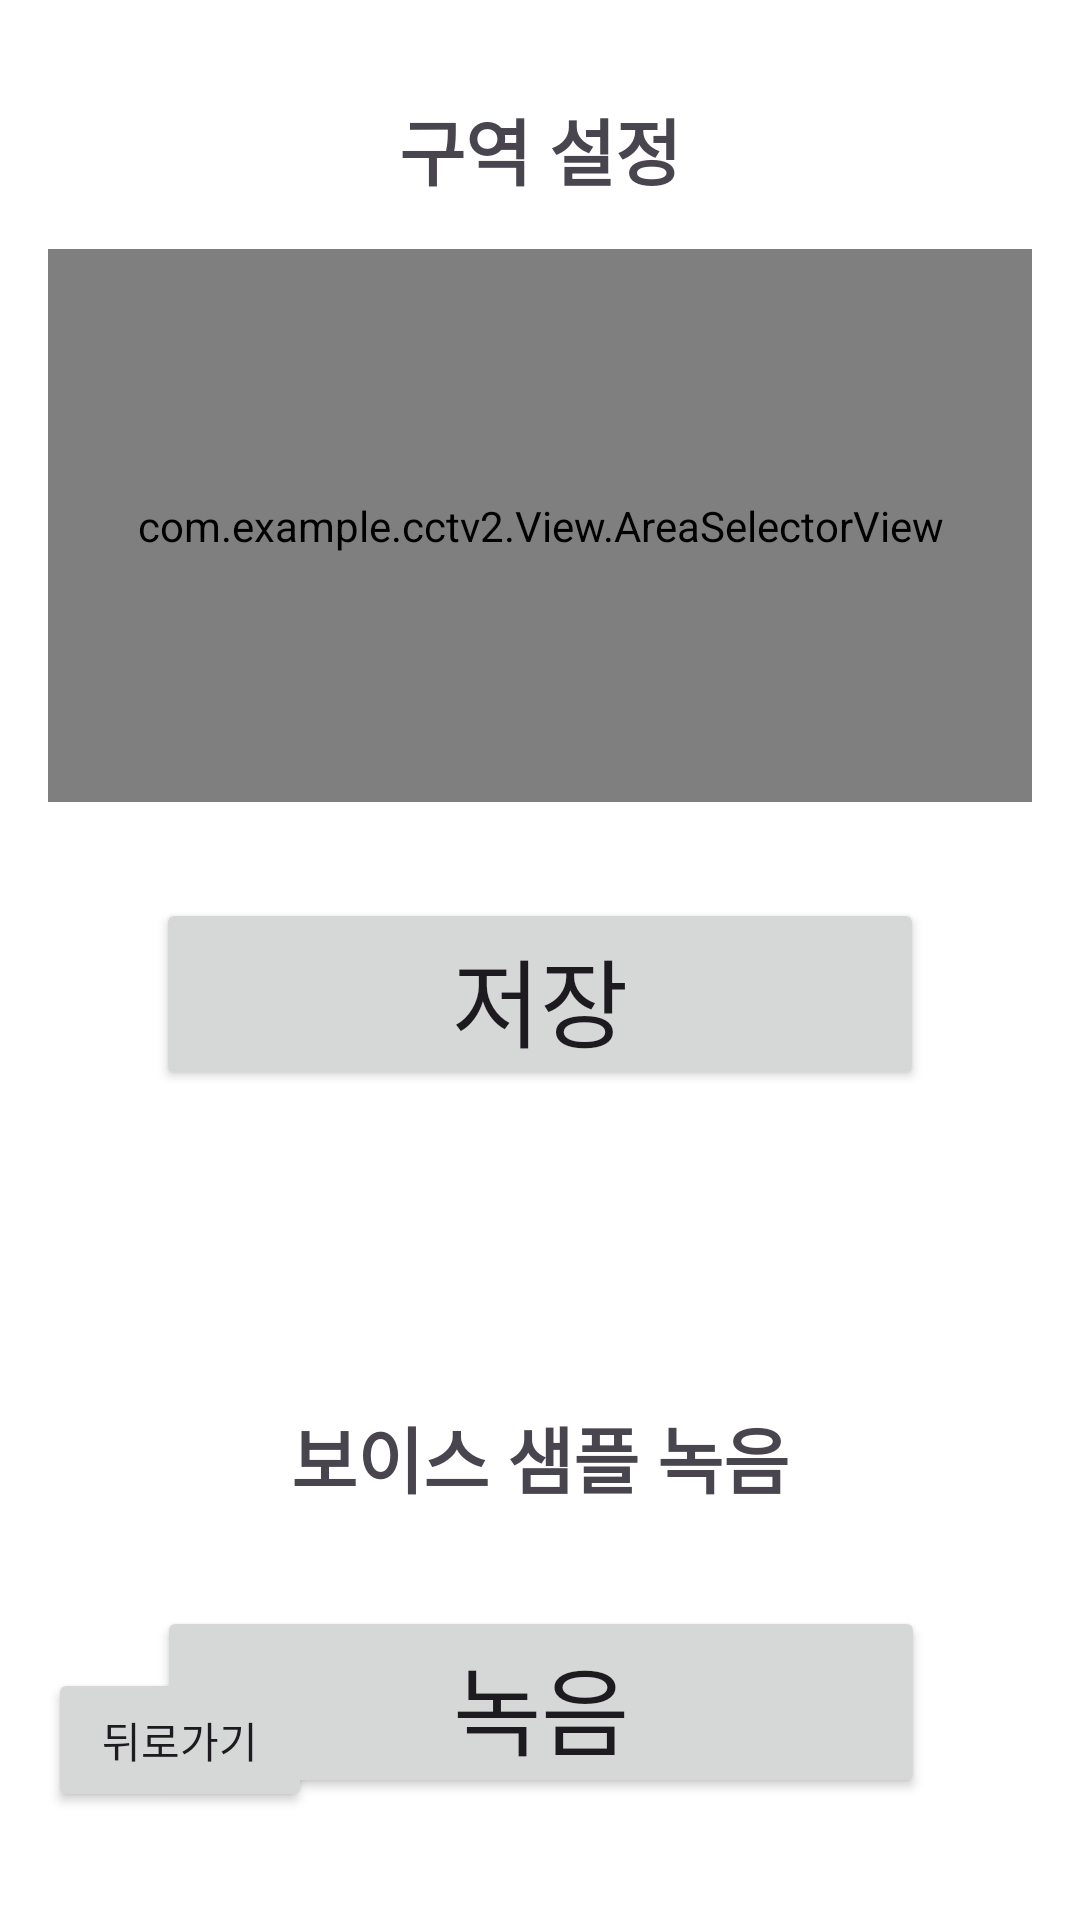

This screen was rendered from an Android layout file. Write that file and the resources it references.
<!-- AndroidManifest.xml: application theme Theme.CCTV2 -->
<!-- res/layout/activity_setzone.xml -->
<?xml version="1.0" encoding="utf-8"?>
<androidx.constraintlayout.widget.ConstraintLayout xmlns:android="http://schemas.android.com/apk/res/android"
    xmlns:tools="http://schemas.android.com/tools"
    android:layout_width="match_parent"
    android:layout_height="match_parent"
    android:padding="16dp"
    xmlns:app="http://schemas.android.com/apk/res-auto">

        
        <TextView
            android:id="@+id/setZoneTitle"
            android:layout_width="match_parent"
            android:layout_height="wrap_content"
            android:text="구역 설정"
            android:textSize="24sp"
            android:textStyle="bold"
            android:gravity="center"
            android:layout_marginTop="16dp"
            app:layout_constraintTop_toTopOf="parent"
            app:layout_constraintLeft_toLeftOf="parent"
            app:layout_constraintRight_toRightOf="parent"/>

        
        <androidx.constraintlayout.widget.ConstraintLayout
            android:id="@+id/setZoneContainer"
            android:layout_width="match_parent"
            android:layout_height="wrap_content"
            android:layout_marginTop="16dp"
            app:layout_constraintTop_toBottomOf="@id/setZoneTitle"
            app:layout_constraintStart_toStartOf="parent"
            app:layout_constraintEnd_toEndOf="parent">

                <ImageView
                    android:id="@+id/setZoneImage"
                    android:layout_width="match_parent"
                    android:layout_height="0dp"
                    android:scaleType="fitCenter"
                    app:layout_constraintTop_toTopOf="parent"
                    app:layout_constraintStart_toStartOf="parent"
                    app:layout_constraintEnd_toEndOf="parent"
                    app:layout_constraintDimensionRatio="16:9"
                    android:src="@drawable/placeholder_image" />

                <com.example.cctv2.View.AreaSelectorView
                    android:id="@+id/setZoneArea"
                    android:layout_width="match_parent"
                    android:layout_height="0dp"
                    app:layout_constraintTop_toTopOf="parent"
                    app:layout_constraintStart_toStartOf="parent"
                    app:layout_constraintEnd_toEndOf="parent"
                    app:layout_constraintDimensionRatio="16:9"/>

        </androidx.constraintlayout.widget.ConstraintLayout>

        <Button
            android:id="@+id/saveZoneBtn"
            android:text="저장"
            android:textSize="32sp"
            android:layout_width="256dp"
            android:layout_height="64dp"
            android:layout_marginTop="32dp"
            app:layout_constraintTop_toBottomOf="@id/setZoneContainer"
            app:layout_constraintStart_toStartOf="parent"
            app:layout_constraintEnd_toEndOf="parent"/>

        

        <Button
            android:id="@+id/recordVoiceBtn"
            android:layout_width="256dp"
            android:layout_height="64dp"
            android:layout_marginTop="268dp"
            android:text="녹음"
            android:textSize="32sp"
            app:layout_constraintEnd_toEndOf="parent"
            app:layout_constraintHorizontal_bias="0.504"
            app:layout_constraintStart_toStartOf="parent"
            app:layout_constraintTop_toBottomOf="@id/setZoneContainer" />

        <Button
            android:id="@+id/buttonBack"
            android:layout_width="wrap_content"
            android:layout_height="wrap_content"
            android:text="뒤로가기"
            android:layout_marginBottom="20dp"
            app:layout_constraintBottom_toBottomOf="parent"
            app:layout_constraintStart_toStartOf="parent"/> 

        <TextView
            android:id="@+id/text"
            android:layout_width="match_parent"
            android:layout_height="wrap_content"
            android:layout_marginTop="452dp"
            android:gravity="center"
            android:text="보이스 샘플 녹음"
            android:textSize="24sp"
            android:textStyle="bold"
            app:layout_constraintHorizontal_bias="1.0"
            app:layout_constraintLeft_toLeftOf="parent"
            app:layout_constraintRight_toRightOf="parent"
            app:layout_constraintTop_toTopOf="parent" />


</androidx.constraintlayout.widget.ConstraintLayout>
<!-- resources referenced by this layout -->
<resources>
  <style name="Theme.CCTV2" parent="Base.Theme.CCTV2" />
  <style name="Base.Theme.CCTV2" parent="Theme.Material3.DayNight.NoActionBar">
          
          
          <item name="android:colorBackground">#FFFFFF</item> 
  
          
          <item name="colorPrimary">#00BCD4</item> 
          <item name="colorOnPrimary">#FFFFFF</item>
          <item name="android:windowIsTranslucent">true</item> //true =&gt; 투명처리
      </style>
</resources>
